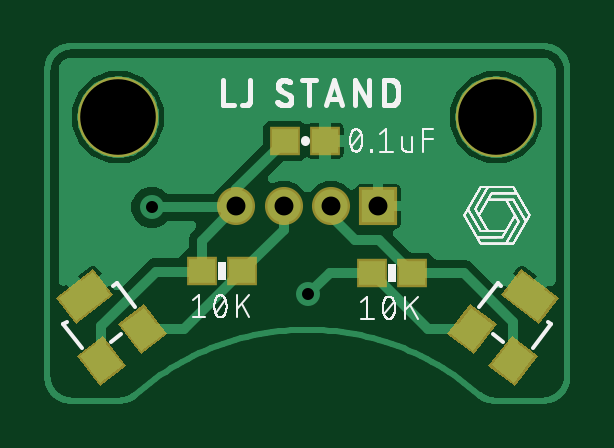
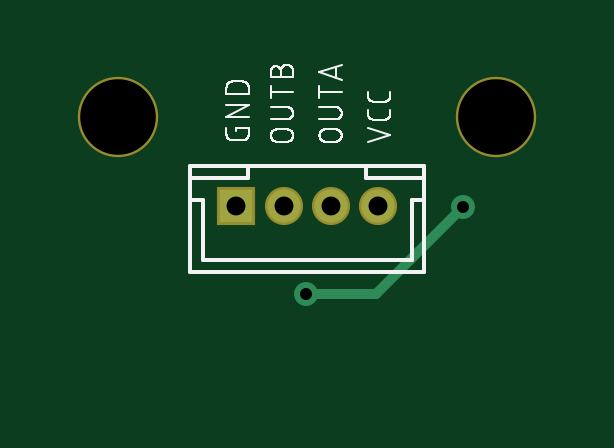
Circuit board: 7 layer files. Board 22.0 x 15.0 mm.
- drill: Encoder.DRL (260 bytes)
- bottom_copper: Encoder.GBL (359 bytes)
- bottom_silk: Encoder.GBO (19635 bytes)
- bottom_mask: Encoder.GBS (298 bytes)
- top_copper: Encoder.GTL (42947 bytes)
- top_silk: Encoder.GTO (123079 bytes)
- top_mask: Encoder.GTS (1096 bytes)

=== drill: Encoder.DRL ===
M48
;GenerationSoftware,Autodesk,EAGLE,8.7.0*%
;CreationDate,2018-03-12T03:01:53Z*%
FMAT,2
ICI,OFF
METRIC,TZ,000.000
T3C0.508
T2C0.800
T1C3.200
%
G90
M71
T1
X19000Y12000
X3000Y12000
T2
X13998Y8230
X11998Y8230
X9998Y8230
X7998Y8230
T3
X11049Y4496
X4420Y8179
M30
=== bottom_copper: Encoder.GBL ===
G04 EAGLE Gerber X2 export*
G75*
%MOMM*%
%FSLAX34Y34*%
%LPD*%
%AMOC8*
5,1,8,0,0,1.08239X$1,22.5*%
G01*
%ADD10R,1.409600X1.409600*%
%ADD11C,1.409600*%
%ADD12C,1.016000*%
%ADD13C,0.406400*%


D10*
X139982Y82296D03*
D11*
X119982Y82296D03*
X99982Y82296D03*
X79982Y82296D03*
D12*
X110490Y44958D03*
D13*
X81026Y44958D01*
X44196Y81788D01*
D12*
X44196Y81788D03*
M02*

=== bottom_silk: Encoder.GBO (19635 bytes, source omitted) ===
=== bottom_mask: Encoder.GBS ===
G04 EAGLE Gerber X2 export*
G75*
%MOMM*%
%FSLAX34Y34*%
%LPD*%
%AMOC8*
5,1,8,0,0,1.08239X$1,22.5*%
G01*
%ADD10C,3.403200*%
%ADD11R,1.612800X1.612800*%
%ADD12C,1.612800*%


D10*
X190000Y120000D03*
X30000Y120000D03*
D11*
X139982Y82296D03*
D12*
X119982Y82296D03*
X99982Y82296D03*
X79982Y82296D03*
M02*

=== top_copper: Encoder.GTL (42947 bytes, source omitted) ===
=== top_silk: Encoder.GTO (123079 bytes, source omitted) ===
=== top_mask: Encoder.GTS ===
G04 EAGLE Gerber X2 export*
G75*
%MOMM*%
%FSLAX34Y34*%
%LPD*%
%AMOC8*
5,1,8,0,0,1.08239X$1,22.5*%
G01*
%ADD10C,3.403200*%
%ADD11R,2.003200X1.403200*%
%ADD12R,1.403200X1.603200*%
%ADD13R,1.303200X1.203200*%
%ADD14R,1.612800X1.612800*%
%ADD15C,1.612800*%


D10*
X190000Y120000D03*
X30000Y120000D03*
D11*
G36*
X27925Y44627D02*
X12033Y32433D01*
X3491Y43565D01*
X19383Y55759D01*
X27925Y44627D01*
G37*
D12*
G36*
X50708Y28077D02*
X39577Y19535D01*
X29818Y32253D01*
X40949Y40795D01*
X50708Y28077D01*
G37*
G36*
X33254Y14684D02*
X22123Y6142D01*
X12364Y18860D01*
X23495Y27402D01*
X33254Y14684D01*
G37*
D11*
G36*
X207931Y32433D02*
X192039Y44627D01*
X200581Y55759D01*
X216473Y43565D01*
X207931Y32433D01*
G37*
D12*
G36*
X197841Y6142D02*
X186710Y14684D01*
X196469Y27402D01*
X207600Y18860D01*
X197841Y6142D01*
G37*
G36*
X180387Y19535D02*
X169256Y28077D01*
X179015Y40795D01*
X190146Y32253D01*
X180387Y19535D01*
G37*
D13*
X82414Y54864D03*
X65414Y54864D03*
X154296Y54102D03*
X137296Y54102D03*
X100466Y109982D03*
X117466Y109982D03*
D14*
X139982Y82296D03*
D15*
X119982Y82296D03*
X99982Y82296D03*
X79982Y82296D03*
M02*

